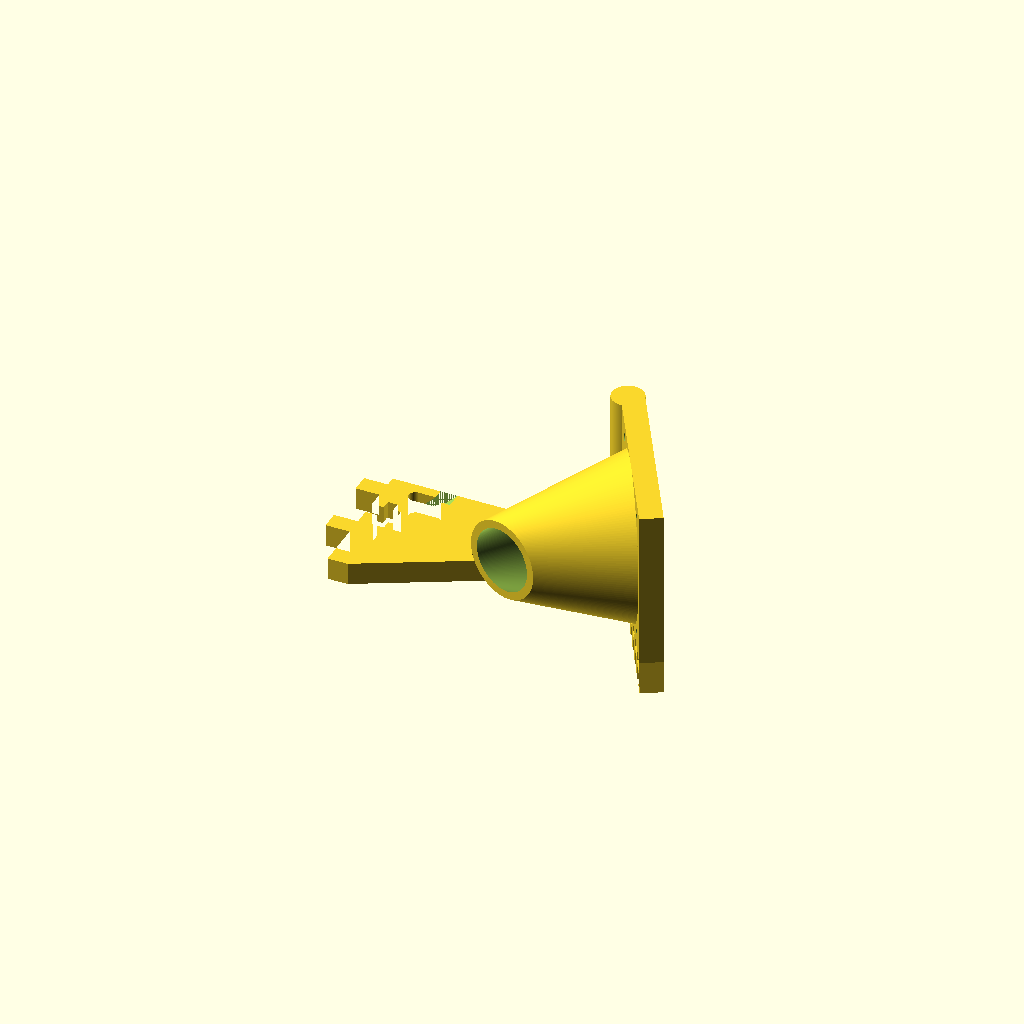
Cell 1: the model at its default parameters.
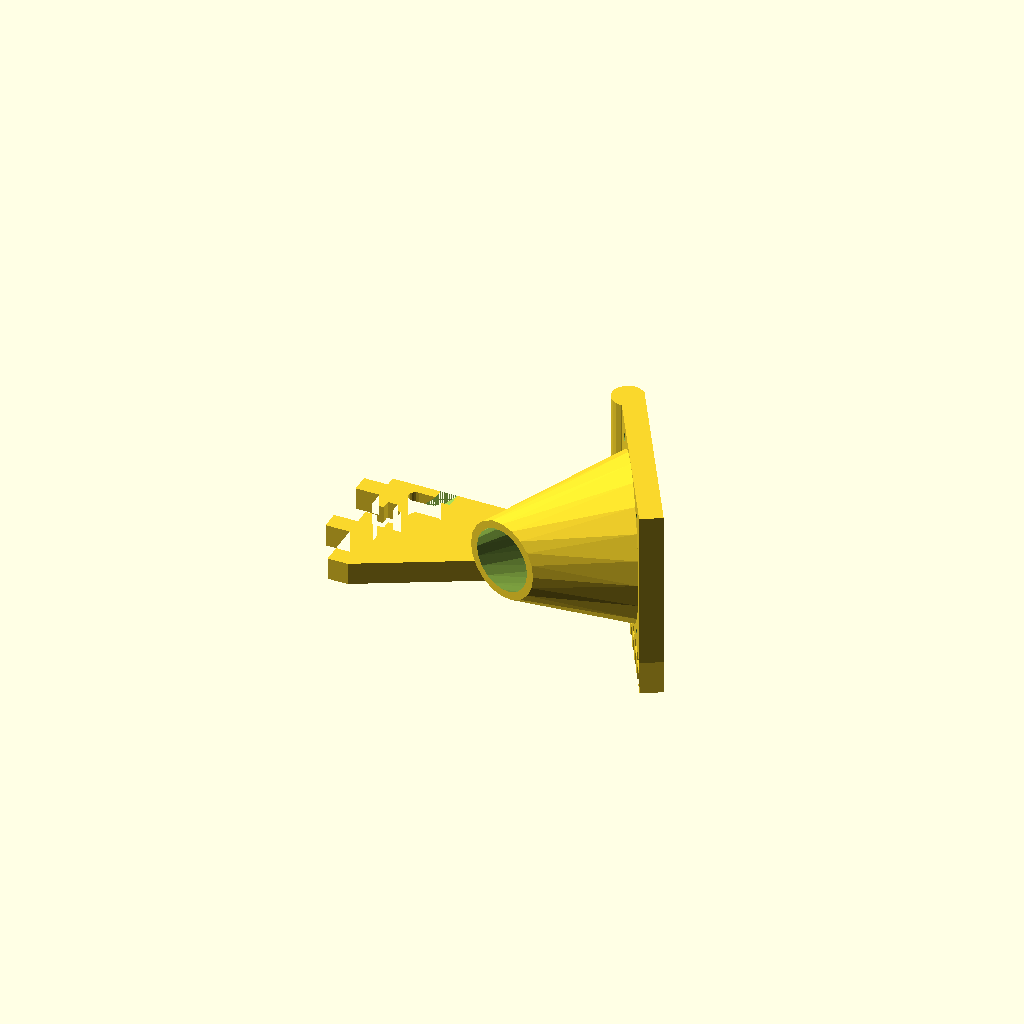
Cell 2: detail = 20 (everything else at default).
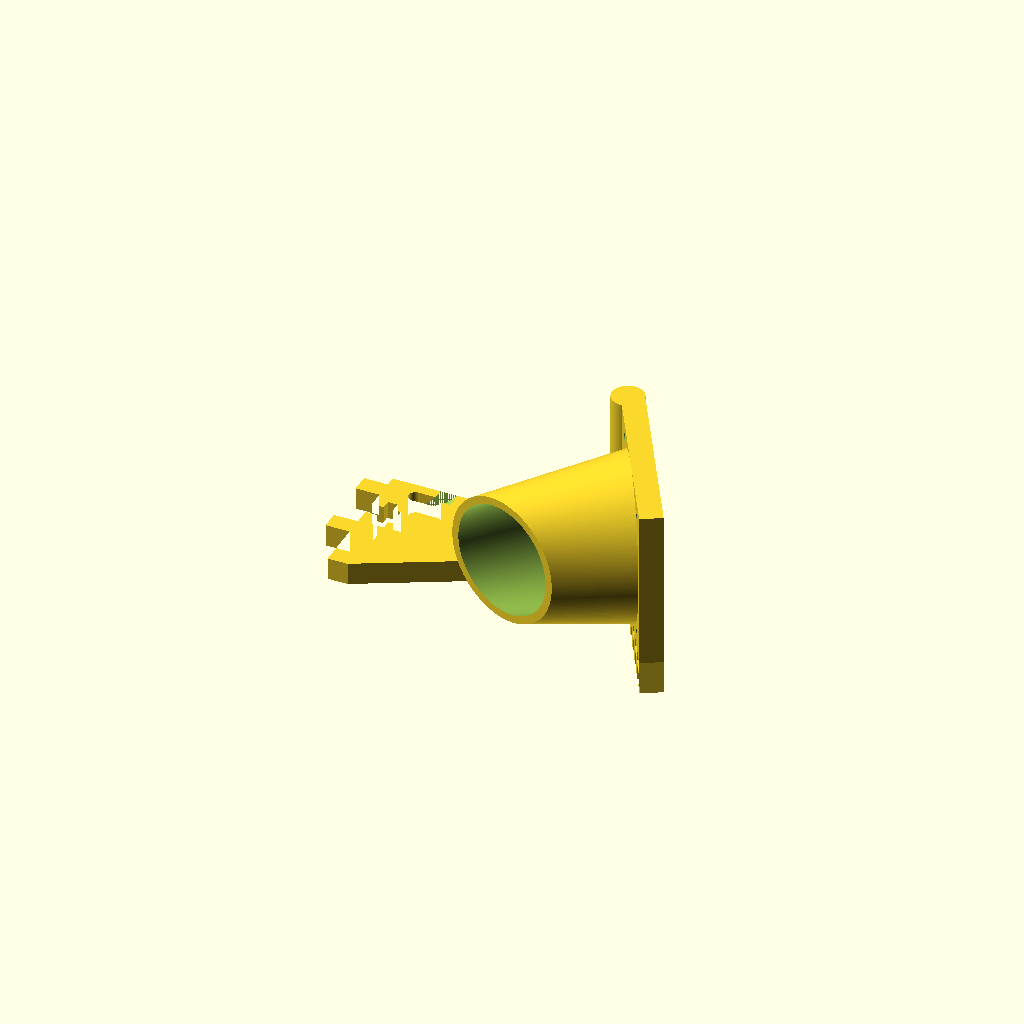
Cell 3: the same model with opening = 14.
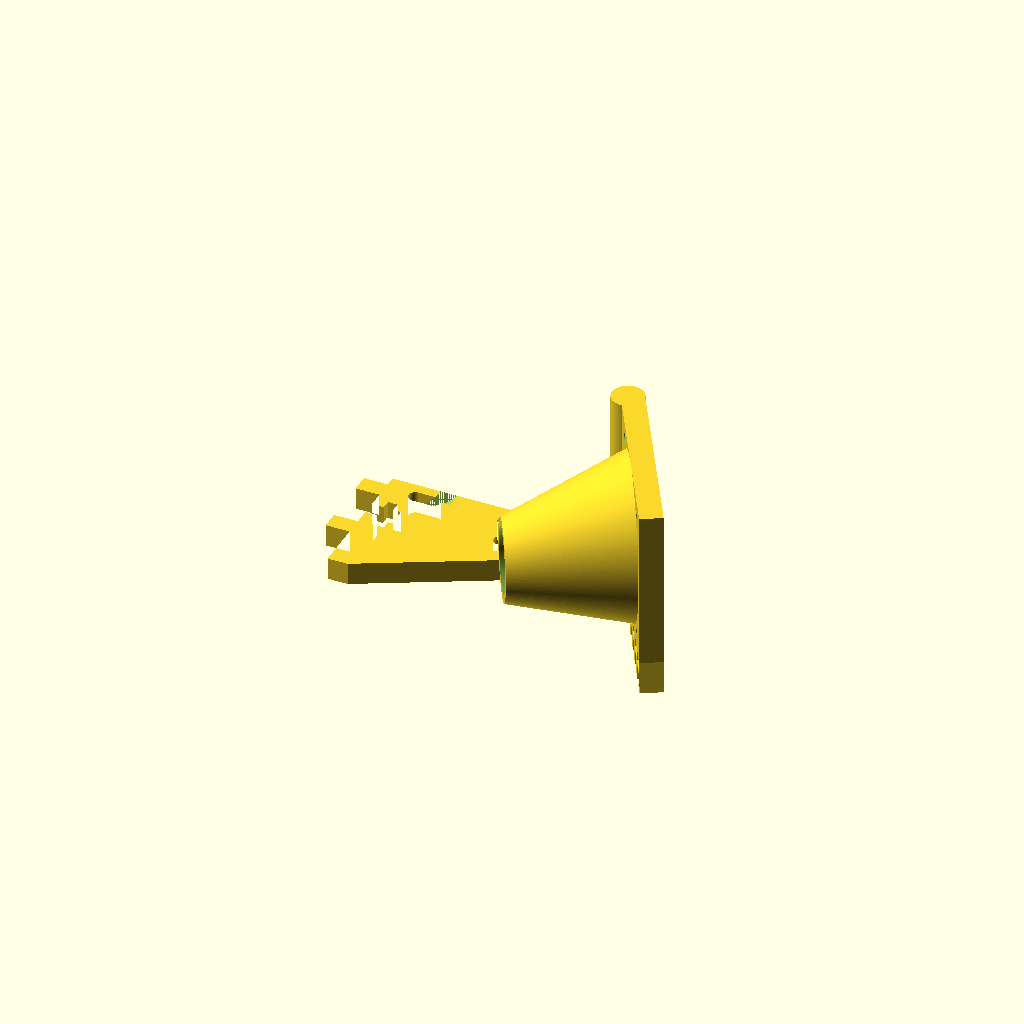
Cell 4: the same model with angle = 0.
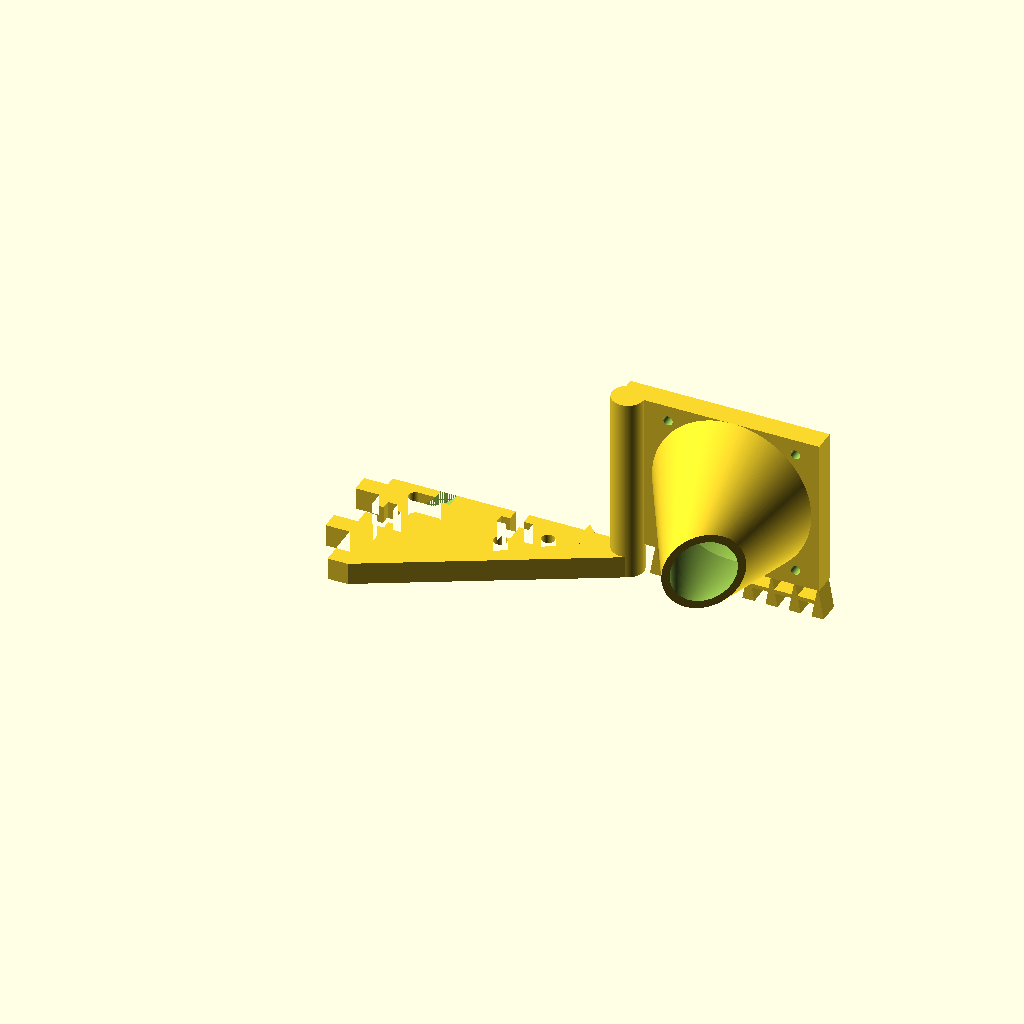
Cell 5 — fanangle set to 90, the other parameters unchanged.
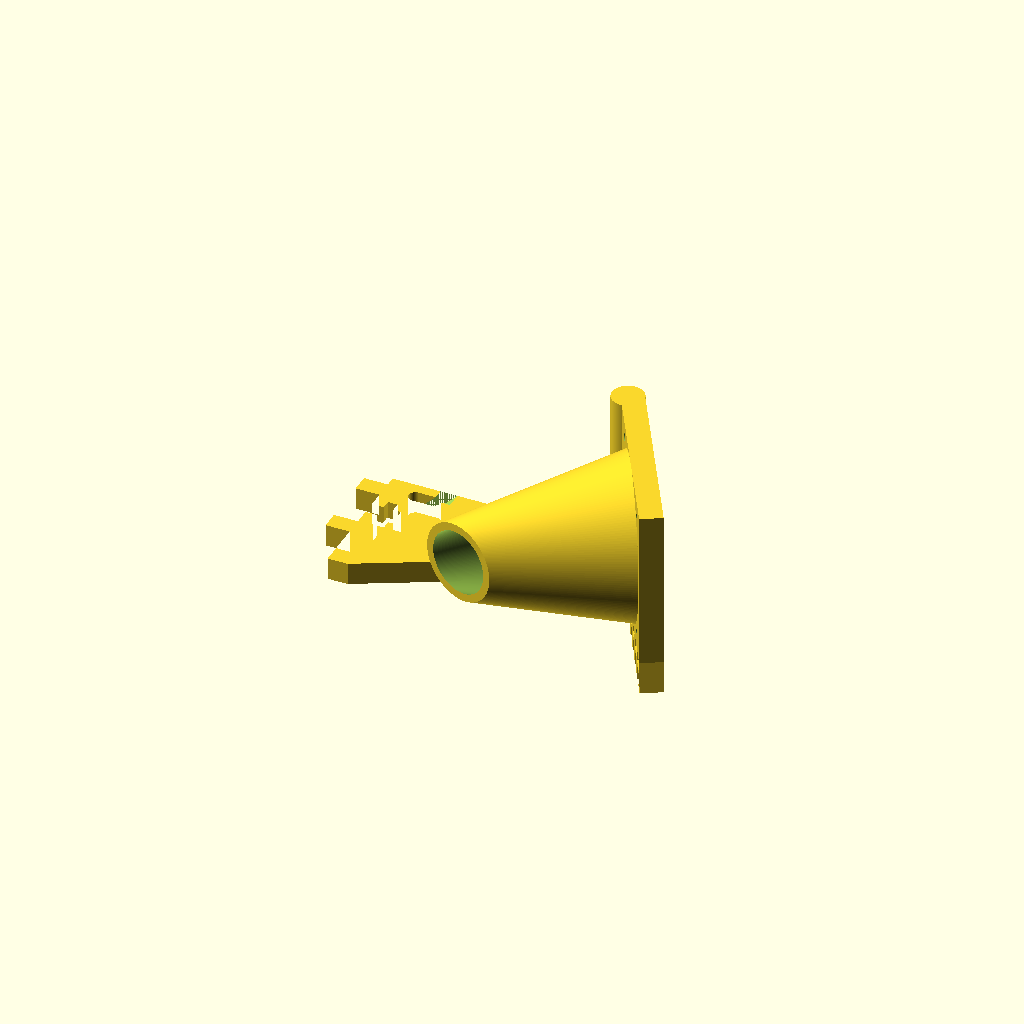
Cell 6: the same model with nozzlelength = 40.
One fixed orthographic camera (rotation 55°, 0°, 25°; colour scheme Cornfield) for every cell.
The OpenSCAD source (inputs/thingiverse/files/thing-218875/Sethi3D-AiP-fan-support-design-2/triangle-with-fan-support.scad):
// Copyright (c) Claudio Luis Marques Sampaio <patola@gmail.com>
// All rights ignored.
//Redistribution and use in source and binary forms, with or without
//modification, are permitted provided that the following conditions
//are met:
//1. Redistributions of source code must retain the above copyright
//   notice, this list of conditions and the following disclaimer.
//2. Redistributions in binary form must reproduce the above copyright
//   notice, this list of conditions and the following disclaimer in the
//   documentation and/or other materials provided with the distribution.
//3. Neither the name of the University nor the names of its contributors
//   may be used to endorse or promote products derived from this software
//   without specific prior written permission.
//
//THIS SOFTWARE IS PROVIDED BY THE AUTHOR ``AS IS'' AND
//ANY EXPRESS OR IMPLIED WARRANTIES, INCLUDING, BUT NOT LIMITED TO, THE
//IMPLIED WARRANTIES OF MERCHANTABILITY AND FITNESS FOR A PARTICULAR PURPOSE
//ARE DISCLAIMED.  IN NO EVENT SHALL THE AUTHOR BE LIABLE
//FOR ANY DIRECT, INDIRECT, INCIDENTAL, SPECIAL, EXEMPLARY, OR CONSEQUENTIAL
//DAMAGES (INCLUDING, BUT NOT LIMITED TO, PROCUREMENT OF SUBSTITUTE GOODS
//OR SERVICES; LOSS OF USE, DATA, OR PROFITS; OR BUSINESS INTERRUPTION)
//HOWEVER CAUSED AND ON ANY THEORY OF LIABILITY, WHETHER IN CONTRACT, STRICT
//LIABILITY, OR TORT (INCLUDING NEGLIGENCE OR OTHERWISE) ARISING IN ANY WAY
//OUT OF THE USE OF THIS SOFTWARE, EVEN IF ADVISED OF THE POSSIBILITY OF
//SUCH DAMAGE.

// Level of detail
detail=200; // [20:draft, 50:moderate, 200:final]
// Diameter of nozzle opening in mm
opening=8; // [4:14]
// Angle of nozzle opening relative to the fan opening
angle=40; // [0:60]
// Angle of fan relative to support triangle
fanangle=30; // [0:90]
// Nozzle length (keep it short lest it will touch the heated bed)
nozzlelength=30; // [20:40]

$fn=detail;
rotate([180,0,0]) union() {
difference() {
	// support triangle
	linear_extrude(height=5.6) difference() {
		union() {
			polygon(points=[[0,0],[50.8,0],[50.8,5],[5,35],[0,35]]);
			polygon(points=[[50.8,0],[48.3,-2.5],[48.3,0]]);
			polygon(points=[[0,2.6],[-6,2.6],[-6,7.1],[0,7.1]]);
			polygon(points=[[0,18.7],[-6,18.7],[-6,23.2],[0,23.2]]);
		}
		polygon(points=[[0,11.2],[3,11.2],[3,8.9],[5.4,8.9],[5.4,11.2],[7.3,11.2],[7.3,14.6],[5.4,14.6],[5.4,16.9],[3,16.9],[3,14.6],[0,14.6]]);
		polygon(points=[[30.9,0],[30.9,3],[28.6,3],[28.6,5.4],[30.9,5.4],[30.9,7.3],[34.3,7.3],[34.3,5.4],[36.6,5.4],[36.6,3],[34.3,3],[34.3,0]]);
		translate([32.6,11.95,0]) circle(r=1.65);
		translate([42.2,6.75,0]) circle(r=1.65);
		translate([7.7,2.6,0]) square([4.6,3.4]);
		translate([7.7,4.3,0]) circle(r=1.7);
		translate([12.3,4.3,0]) circle(r=1.7);
	}
	// slanted opening for wires
	translate([2,0,10]) rotate([0,45,0]) cube([20,4,3]);
}

// Polygon linking the triangle to the fan mount part
linear_extrude(height=5.6) polygon(points=[[5,35],[61,6],[63,0],[50,0],[50,5]]);

// cylinder linking the polygon to the rest of the fan mount part
translate([60,2,5.6]) rotate([0,-180,0]) cylinder(r=4,h=47.6); 

translate([58,-48,18]) rotate([0,90,0]) difference() {
	translate([20,50,0]) rotate([fanangle,0,0]) union() {
		difference () {
			cube([40,50,5.6]);
			translate([20,28,-.2]) cylinder(r=18,h=6);
			translate([4,12,-.2]) cylinder(r=1.2,h=6);
			translate([36,12,-.2]) cylinder(r=1.2,h=6);
			translate([36,44,-.2]) cylinder(r=1.2,h=6);
			translate([4,44,-.2]) cylinder(r=1.2,h=6);
		}
		rotate([180,0,90]) union() {
			for (loc=[9:5.8:49.6]) {
				translate([loc,-7.6,-5.6]) linear_extrude(height=5.6) polygon(points=[[-1.5,0],[1.5,0],[0,8.6]]);
			}
			translate([9,-4,-5.6]) cube([40,1,5.6]);
		}
		// cone for restricting air flow
		translate([20,28,0]) mirror([0,0,-1]) difference() {
			// I am using hull() here to slant the cone if
			// needed. For that, just change the "y" value
			// in the second term of hull, e.g.
			// translate([0,8,20]) will shift the center
			// 8 mm downward.
			hull() {
				cylinder(r=20,h=0.01);
				translate([0,7,nozzlelength]) rotate([-angle,0,0]) cylinder(r=opening+2,h=0.01);
			}
			translate([0,0,-0.1]) hull() {
				cylinder(r=18,h=0.01);
				translate([0,7,nozzlelength+0.2]) rotate([-angle,0,0]) cylinder(r=opening,h=0.01);
			}
		}	
	}
	translate([100,100,-10]) cube([100,100,10]);
}
}
Customizer parameters (derived from the source; name, type, default, range or options):
detail: number, default 200, options 20, 50, 200
opening: number, default 8, range 4 to 14
angle: number, default 40, range 0 to 60
fanangle: number, default 30, range 0 to 90
nozzlelength: number, default 30, range 20 to 40
